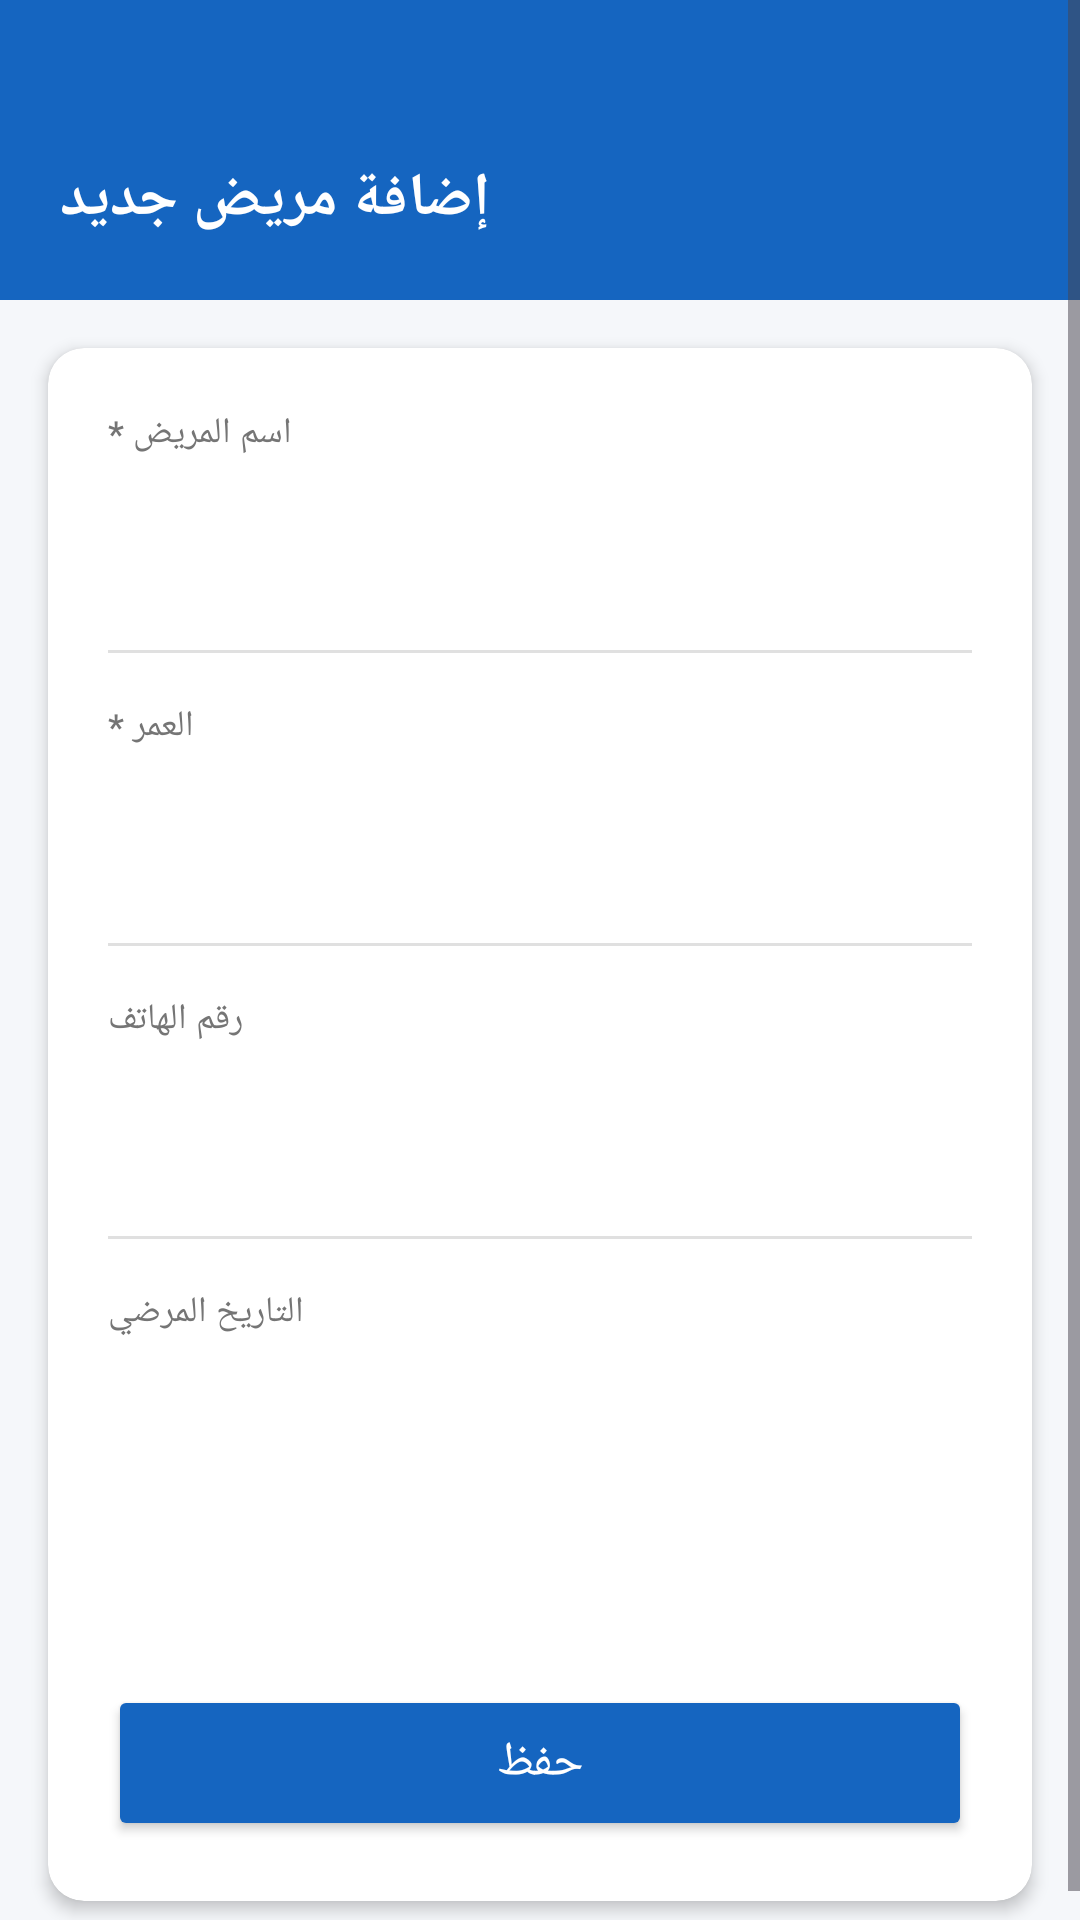

Reconstruct the res/layout file that produces this screen, plus the resources it refers to.
<!-- AndroidManifest.xml: application theme Theme.Medicalcabinet -->
<!-- res/layout/activity_add_patient.xml -->
<?xml version="1.0" encoding="utf-8"?>
<ScrollView xmlns:android="http://schemas.android.com/apk/res/android"
    android:layout_width="match_parent"
    android:layout_height="match_parent"
    android:background="#F5F7FA">

    <LinearLayout
        android:layout_width="match_parent"
        android:layout_height="wrap_content"
        android:orientation="vertical">

        
        <LinearLayout
            android:layout_width="match_parent"
            android:layout_height="100dp"
            android:background="#1565C0"
            android:gravity="bottom|start"
            android:padding="20dp">

            <TextView
                android:id="@+id/tvFormTitle"
                android:text="@string/add_new_patient"
                android:textSize="20sp"
                android:textColor="#FFFFFF"
                android:textStyle="bold"
                android:layout_width="wrap_content"
                android:layout_height="wrap_content"/>
        </LinearLayout>

        
        <androidx.cardview.widget.CardView
            xmlns:app="http://schemas.android.com/apk/res-auto"
            android:layout_width="match_parent"
            android:layout_height="wrap_content"
            android:layout_margin="16dp"
            app:cardCornerRadius="12dp"
            app:cardElevation="3dp">

            <LinearLayout
                android:layout_width="match_parent"
                android:layout_height="wrap_content"
                android:orientation="vertical"
                android:padding="20dp">

                
                <TextView
                    android:text="@string/patient_name"
                    android:textSize="12sp"
                    android:textColor="#757575"
                    android:layout_width="wrap_content"
                    android:layout_height="wrap_content"/>
                <EditText
                    android:id="@+id/etName"
                    android:layout_width="match_parent"
                    android:layout_height="48dp"
                    android:inputType="textPersonName"
                    android:background="@null"
                    android:layout_marginBottom="16dp"/>
                <View
                    android:layout_width="match_parent"
                    android:layout_height="1dp"
                    android:background="#E0E0E0"
                    android:layout_marginBottom="16dp"/>

                
                <TextView
                    android:text="@string/age"
                    android:textSize="12sp"
                    android:textColor="#757575"
                    android:layout_width="wrap_content"
                    android:layout_height="wrap_content"/>
                <EditText
                    android:id="@+id/etAge"
                    android:layout_width="match_parent"
                    android:layout_height="48dp"
                    android:inputType="number"
                    android:background="@null"
                    android:layout_marginBottom="16dp"/>
                <View
                    android:layout_width="match_parent"
                    android:layout_height="1dp"
                    android:background="#E0E0E0"
                    android:layout_marginBottom="16dp"/>

                
                <TextView
                    android:text="@string/phone"
                    android:textSize="12sp"
                    android:textColor="#757575"
                    android:layout_width="wrap_content"
                    android:layout_height="wrap_content"/>
                <EditText
                    android:id="@+id/etPhone"
                    android:layout_width="match_parent"
                    android:layout_height="48dp"
                    android:inputType="phone"
                    android:background="@null"
                    android:layout_marginBottom="16dp"/>
                <View
                    android:layout_width="match_parent"
                    android:layout_height="1dp"
                    android:background="#E0E0E0"
                    android:layout_marginBottom="16dp"/>

                
                <TextView
                    android:text="@string/medical_history"
                    android:textSize="12sp"
                    android:textColor="#757575"
                    android:layout_width="wrap_content"
                    android:layout_height="wrap_content"/>
                <EditText
                    android:id="@+id/etHistory"
                    android:layout_width="match_parent"
                    android:layout_height="100dp"
                    android:gravity="top"
                    android:background="@null"
                    android:layout_marginBottom="8dp"/>

                
                <Button
                    android:id="@+id/btnSave"
                    android:layout_width="match_parent"
                    android:layout_height="52dp"
                    android:text="@string/save"
                    android:backgroundTint="#1565C0"
                    android:textColor="#FFFFFF"
                    android:textSize="16sp"
                    android:layout_marginTop="8dp"/>

            </LinearLayout>
        </androidx.cardview.widget.CardView>
    </LinearLayout>
</ScrollView>
<!-- resources referenced by this layout -->
<resources>
  <string name="add_new_patient">إضافة مريض جديد</string>
  <string name="age">العمر *</string>
  <string name="medical_history">التاريخ المرضي</string>
  <string name="patient_name">اسم المريض *</string>
  <string name="phone">رقم الهاتف</string>
  <string name="save">حفظ</string>
  <style name="Theme.Medicalcabinet" parent="Theme.Material3.DayNight.NoActionBar">
          <item name="colorPrimary">#1565C0</item>
          <item name="colorPrimaryVariant">#0D47A1</item>
          <item name="colorOnPrimary">#FFFFFF</item>
          <item name="colorSecondary">#00897B</item>
          <item name="colorOnSecondary">#FFFFFF</item>
          <item name="colorSurface">#FFFFFF</item>
          <item name="colorOnSurface">#212121</item>
          <item name="android:fontFamily">sans-serif-medium</item>
      </style>
</resources>
